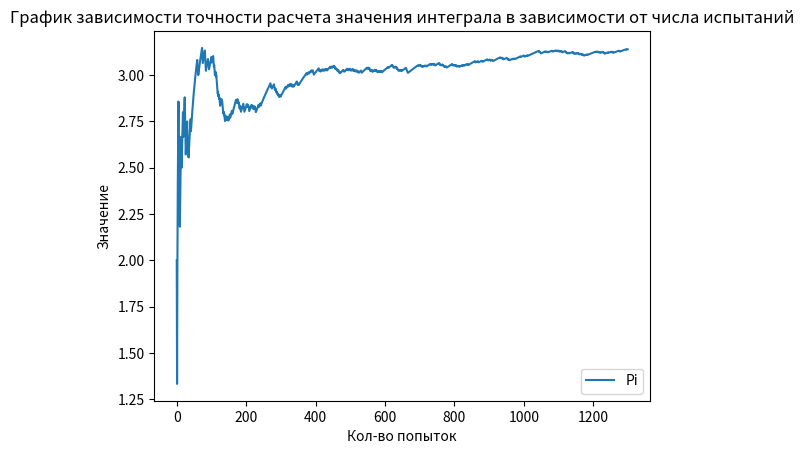

Source code (Python):
import random
import math
import matplotlib.pyplot as plt
import numpy as np

a = 1.0
k = 0.0
f = 1
i = []

while f > 0.0001: #проверка на разницу
    x = random.random()
    y = random.random()
    k += (x * x + y * y < 1.0) #расчёт сколько точек попали в окружность
    f = (math.fabs(math.pi - (4 * k / a))) #считаем разницу
    print (4 * k / a) #умножение на 4(полный круг) и деление на общее кол-во точек
    a += 1 #прибавляем к точке
    i.append(math.fabs(4 * k / a))
                              

print (math.pi) #ввод pi из библиотеки питона

fig, ax = plt.subplots()

plt.xlabel('Кол-во попыток')
plt.ylabel('Значение')
plt.title('График зависимости точности расчета значения интеграла в зависимости от числа испытаний')
                            
ax.plot(i, label='Pi')
ax.legend()

plt.show()
